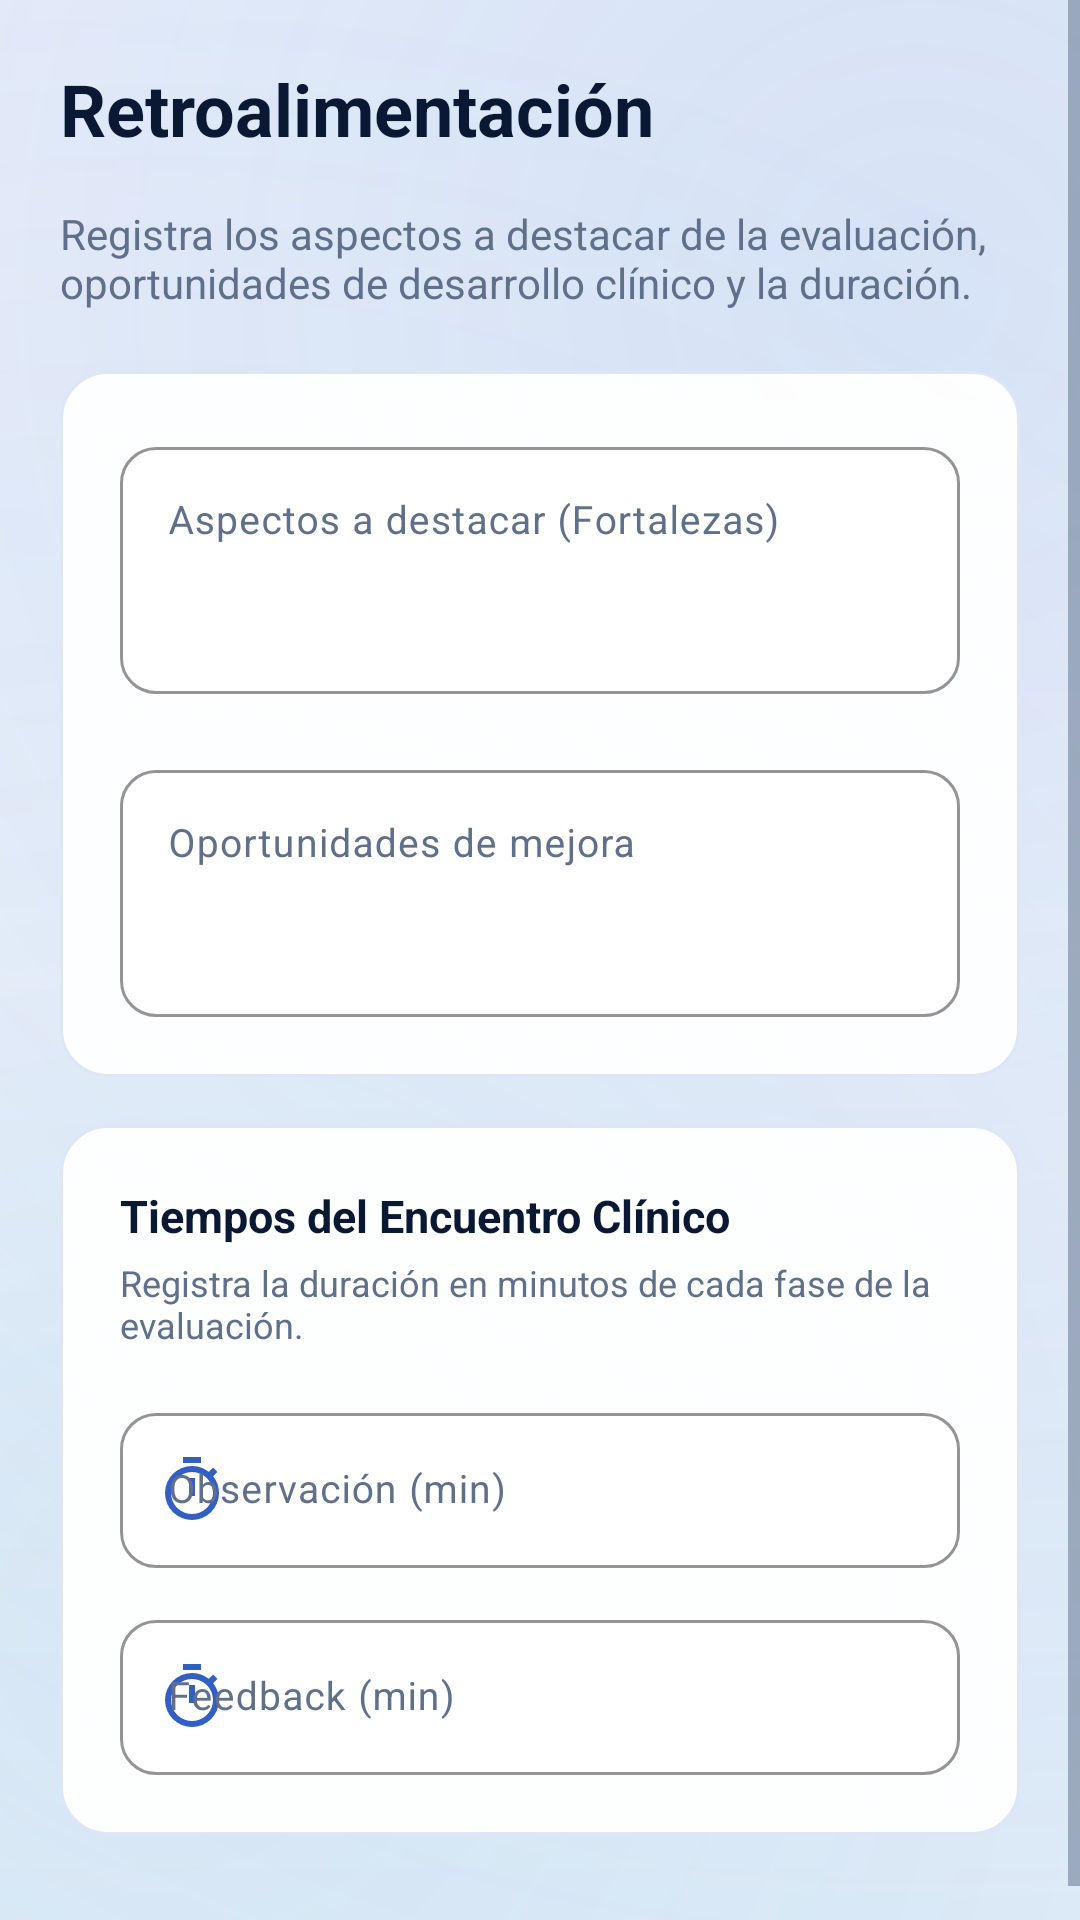

Produce the Android XML layout that renders to this screen, including the resource entries it uses.
<!-- AndroidManifest.xml: application theme Theme.Minicex -->
<!-- res/layout/fragment_step3_feedback.xml -->
<?xml version="1.0" encoding="utf-8"?>
<ScrollView xmlns:android="http://schemas.android.com/apk/res/android"
    xmlns:app="http://schemas.android.com/apk/res-auto"
    android:layout_width="match_parent"
    android:layout_height="match_parent"
    android:background="@android:color/transparent"
    android:fillViewport="true">

    <LinearLayout
        android:layout_width="match_parent"
        android:layout_height="wrap_content"
        android:orientation="vertical"
        android:padding="20dp">

        
        <LinearLayout
            android:layout_width="match_parent"
            android:layout_height="wrap_content"
            android:orientation="horizontal"
            android:gravity="center_vertical"
            android:layout_marginBottom="16dp">

            <TextView
                android:layout_width="0dp"
                android:layout_height="wrap_content"
                android:layout_weight="1"
                android:text="Retroalimentación"
                android:textSize="24sp"
                android:textColor="@color/on_surface"
                android:textStyle="bold" />

            <TextView
                android:layout_width="wrap_content"
                android:layout_height="wrap_content"
                android:text="Paso 3 de 4"
                android:textSize="13sp"
                android:textColor="@color/primary"
                android:textStyle="bold"
                android:background="@drawable/login_input_bg"
                android:paddingHorizontal="12dp"
                android:paddingVertical="6dp"
                android:visibility="gone" />
        </LinearLayout>

        <TextView
            android:layout_width="match_parent"
            android:layout_height="wrap_content"
            android:text="Registra los aspectos a destacar de la evaluación, oportunidades de desarrollo clínico y la duración."
            android:textSize="14sp"
            android:textColor="@color/text_secondary"
            android:layout_marginBottom="20dp"/>

        
        <com.google.android.material.card.MaterialCardView
            android:layout_width="match_parent"
            android:layout_height="wrap_content"
            app:cardCornerRadius="16dp"
            app:cardElevation="0dp"
            app:strokeWidth="1dp"
            app:strokeColor="@color/card_border"
            app:cardBackgroundColor="@color/card_bg"
            android:layout_marginBottom="16dp">

            <LinearLayout
                android:layout_width="match_parent"
                android:layout_height="wrap_content"
                android:orientation="vertical"
                android:padding="20dp">

                
                <com.google.android.material.textfield.TextInputLayout
                    style="@style/Widget.App.TextInputLayout"
                    android:layout_width="match_parent"
                    android:layout_height="wrap_content"
                    android:hint="Aspectos a destacar (Fortalezas)"
                    android:layout_marginBottom="20dp"
                    app:startIconDrawable="@drawable/ic_star">

                    <com.google.android.material.textfield.TextInputEditText
                        android:id="@+id/etStrengths"
                        android:layout_width="match_parent"
                        android:layout_height="wrap_content"
                        android:textSize="13sp"
                        android:gravity="top"
                        android:minLines="3" />
                </com.google.android.material.textfield.TextInputLayout>

                
                <com.google.android.material.textfield.TextInputLayout
                    style="@style/Widget.App.TextInputLayout"
                    android:layout_width="match_parent"
                    android:layout_height="wrap_content"
                    android:hint="Oportunidades de mejora"
                    app:startIconDrawable="@drawable/ic_evaluate">

                    <com.google.android.material.textfield.TextInputEditText
                        android:id="@+id/etToImprove"
                        android:layout_width="match_parent"
                        android:layout_height="wrap_content"
                        android:textSize="13sp"
                        android:gravity="top"
                        android:minLines="3" />
                </com.google.android.material.textfield.TextInputLayout>

            </LinearLayout>
        </com.google.android.material.card.MaterialCardView>

        
        <com.google.android.material.card.MaterialCardView
            android:layout_width="match_parent"
            android:layout_height="wrap_content"
            app:cardCornerRadius="16dp"
            app:cardElevation="0dp"
            app:strokeWidth="1dp"
            app:strokeColor="@color/card_border"
            app:cardBackgroundColor="@color/card_bg"
            android:layout_marginBottom="20dp">

            <LinearLayout
                android:layout_width="match_parent"
                android:layout_height="wrap_content"
                android:orientation="vertical"
                android:padding="20dp">

                <TextView
                    android:layout_width="wrap_content"
                    android:layout_height="wrap_content"
                    android:text="Tiempos del Encuentro Clínico"
                    android:textColor="@color/on_surface"
                    android:textSize="15sp"
                    android:textStyle="bold"
                    android:layout_marginBottom="4dp"/>

                <TextView
                    android:layout_width="wrap_content"
                    android:layout_height="wrap_content"
                    android:text="Registra la duración en minutos de cada fase de la evaluación."
                    android:textColor="@color/text_secondary"
                    android:textSize="12sp"
                    android:layout_marginBottom="16dp"/>

                
                <LinearLayout
                    android:layout_width="match_parent"
                    android:layout_height="wrap_content"
                    android:orientation="vertical">

                    
                    <com.google.android.material.textfield.TextInputLayout
                        style="@style/Widget.App.TextInputLayout"
                        android:layout_width="match_parent"
                        android:layout_height="wrap_content"
                        android:hint="Observación (min)"
                        android:layout_marginBottom="12dp"
                        app:startIconDrawable="@drawable/ic_timer">

                        <com.google.android.material.textfield.TextInputEditText
                            android:id="@+id/etObservationTime"
                            android:layout_width="match_parent"
                            android:layout_height="wrap_content"
                            android:textSize="13sp"
                            android:inputType="number" />
                    </com.google.android.material.textfield.TextInputLayout>

                    
                    <com.google.android.material.textfield.TextInputLayout
                        style="@style/Widget.App.TextInputLayout"
                        android:layout_width="match_parent"
                        android:layout_height="wrap_content"
                        android:hint="Feedback (min)"
                        app:startIconDrawable="@drawable/ic_timer">

                        <com.google.android.material.textfield.TextInputEditText
                            android:id="@+id/etFeedbackTime"
                            android:layout_width="match_parent"
                            android:layout_height="wrap_content"
                            android:textSize="13sp"
                            android:inputType="number" />
                    </com.google.android.material.textfield.TextInputLayout>

                </LinearLayout>

            </LinearLayout>
        </com.google.android.material.card.MaterialCardView>

    </LinearLayout>
</ScrollView>
<!-- resources referenced by this layout -->
<resources>
  <color name="card_bg">#F2FFFFFF</color>
  <color name="card_border">#26315FC4</color>
  <color name="on_surface">#0B1833</color>
  <color name="primary">#315FC4</color>
  <color name="text_secondary">#60708A</color>
  <!-- drawable ic_timer (drawable) -->
  <vector xmlns:android="http://schemas.android.com/apk/res/android"
      android:width="24dp" android:height="24dp"
      android:viewportWidth="24" android:viewportHeight="24">
      <path android:fillColor="@android:color/white"
          android:pathData="M15,1H9v2h6V1zM11,14h2V8h-2v6zM19.03,7.39l1.42,-1.42a9.96,9.96 0,0 0,-1.42 -1.42l-1.42,1.42A8.96,8.96 0,0 0,12 4a9,9 0,1 0,9 9c0,-2.13 -0.74,-4.09 -1.97,-5.61zM12,20a7,7 0,1 1,0 -14,7 7,0 0,1 0,14z" />
  </vector>
  <!-- drawable login_input_bg (drawable) -->
  <?xml version="1.0" encoding="utf-8"?>
  <shape xmlns:android="http://schemas.android.com/apk/res/android"
      android:shape="rectangle">
      <solid android:color="#1A818CF8" />
      <corners android:radius="14dp" />
  </shape>
  <style name="Widget.App.TextInputLayout" parent="Widget.Material3.TextInputLayout.OutlinedBox">
          <item name="boxBackgroundColor">@color/card_bg</item>
          <item name="boxStrokeWidth">1dp</item>
          <item name="boxStrokeWidthFocused">2dp</item>
          <item name="boxStrokeColor">@color/primary</item>
          <item name="hintTextColor">@color/primary</item>
          <item name="android:textColorHint">@color/text_secondary</item>
          <item name="boxCornerRadiusTopStart">12dp</item>
          <item name="boxCornerRadiusTopEnd">12dp</item>
          <item name="boxCornerRadiusBottomStart">12dp</item>
          <item name="boxCornerRadiusBottomEnd">12dp</item>
          <item name="startIconTint">@color/primary</item>
          <item name="endIconTint">@color/text_secondary</item>
      </style>
  <color name="primary_variant">#21469B</color>
  <color name="on_primary">#FFFFFF</color>
  <color name="secondary">#2D8BCB</color>
  <color name="secondary_variant">#196B9F</color>
  <color name="on_secondary">#FFFFFF</color>
  <color name="surface">#FFFFFF</color>
  <style name="Widget.App.EditText" parent="Widget.AppCompat.EditText">
          <item name="android:textColor">@color/on_surface</item>
          <item name="android:textColorHint">@color/text_secondary</item>
      </style>
  <style name="ShapeAppearance.App.SmallComponent" parent="ShapeAppearance.MaterialComponents.SmallComponent">
          <item name="cornerSize">8dp</item>
      </style>
  <style name="ShapeAppearance.App.MediumComponent" parent="ShapeAppearance.MaterialComponents.MediumComponent">
          <item name="cornerSize">12dp</item>
      </style>
  <style name="ShapeAppearance.App.LargeComponent" parent="ShapeAppearance.MaterialComponents.LargeComponent">
          <item name="cornerSize">16dp</item>
      </style>
  <color name="gradient_start">#EFF4FC</color>
  <color name="gradient_center">#F8FAFD</color>
  <color name="gradient_end">#E8F1FA</color>
  <color name="gradient_glow_1">#243D70D4</color>
  <color name="gradient_glow_2">#182D8BCB</color>
</resources>
